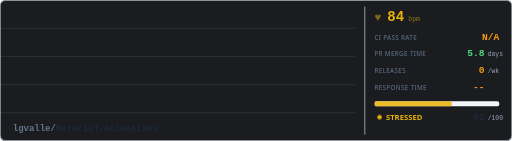
t = 0.00 s
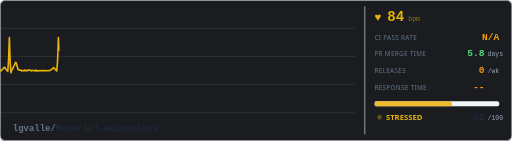
t = 0.31 s
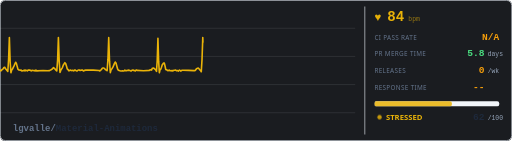
t = 0.94 s
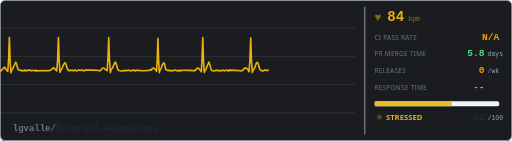
t = 1.25 s
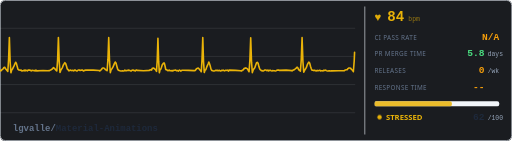
t = 1.56 s
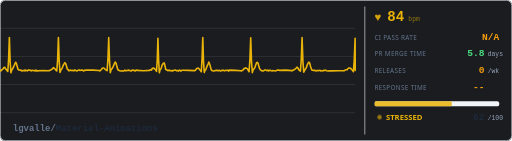
t = 2.19 s

The animated SVG that drew these frames (rendered in a browser with its animation timeline set to each time). Animation: 4 CSS @keyframes rules; one cycle of 2.50 s, repeats indefinitely.

<svg xmlns="http://www.w3.org/2000/svg" width="800" height="220" viewBox="0 0 800 220">
  <defs>
    <style>
      @keyframes trace-fast {
        0% { stroke-dashoffset: 2400; }
        100% { stroke-dashoffset: 0; }
      }
      @keyframes blink {
        0%, 100% { opacity: 1; }
        50% { opacity: 0.3; }
      }
      @keyframes pulse-glow {
        0%, 100% { opacity: 0.5; }
        50% { opacity: 1; }
      }
      @keyframes fade-slow {
        0%, 100% { opacity: 0.4; }
        50% { opacity: 0.7; }
      }
      .bg { fill: #1a1c20; }
      .ecg-line {
        fill: none;
        stroke: #eab308;
        stroke-width: 2.5;
        stroke-linecap: round;
        stroke-linejoin: round;
        /* no filter - avoids render glitch */
        stroke-dasharray: 2400;
        animation: trace-fast 2.5s linear infinite;
      }
      .grid-line { stroke: #262a30; stroke-width: 0.5; }
      .label { fill: #94a3b8; font-family: system-ui, -apple-system, 'Segoe UI', sans-serif; font-size: 10px; text-transform: uppercase; letter-spacing: 0.5px; }
      .val { fill: #e2e8f0; font-family: ui-monospace, 'SF Mono', Consolas, monospace; font-size: 15px; font-weight: bold; }
      .val-unit { fill: #64748b; font-family: ui-monospace, 'SF Mono', Consolas, monospace; font-size: 10px; }
      .val-ci { fill: #f59e0b; font-family: ui-monospace, 'SF Mono', Consolas, monospace; font-size: 15px; font-weight: bold;  }
      .val-pr { fill: #4ade80; font-family: ui-monospace, 'SF Mono', Consolas, monospace; font-size: 15px; font-weight: bold; }
      .val-rel { fill: #f59e0b; font-family: ui-monospace, 'SF Mono', Consolas, monospace; font-size: 15px; font-weight: bold; }
      .val-resp { fill: #f59e0b; font-family: ui-monospace, 'SF Mono', Consolas, monospace; font-size: 15px; font-weight: bold; }
      .repo-name { fill: #e2e8f0; font-family: ui-monospace, 'SF Mono', Consolas, monospace; font-size: 14px; font-weight: bold; }
      .status-text { fill: #eab308; font-family: system-ui, -apple-system, 'Segoe UI', sans-serif; font-size: 12px; font-weight: bold;  }
      .status-dot { fill: #eab308; animation: blink 0.8s ease-in-out infinite; }
      .divider { stroke: #2e3238; stroke-width: 1; }
      .bar-bg { fill: #262a30; rx: 3; }
      .bar-fill { fill: #eab308; rx: 3; opacity: 0.85; }
      .border { fill: none; stroke: #2e3238; stroke-width: 1; rx: 8; }
      .heart { fill: #eab308; animation: pulse-glow 0.6s ease-in-out infinite; font-size: 18px; }
      .bpm { fill: #eab308; font-family: ui-monospace, 'SF Mono', Consolas, monospace; font-size: 22px; font-weight: bold; }
      .bpm-unit { fill: #eab30899; font-family: ui-monospace, 'SF Mono', Consolas, monospace; font-size: 10px; }

      /* Adapt to GitHub light/dark mode */
        .grid-line { stroke: #e2e8f0; }
        .label { fill: #64748b; }
        .val { fill: #1e293b; }
        .val-unit { fill: #94a3b8; }
        .repo-name { fill: #1e293b; }
        .divider { stroke: #e2e8f0; }
        .bar-bg { fill: #f1f5f9; }
        .border { stroke: #e2e8f0; }
        .bpm-unit { fill: #eab30899; }
      }
    </style>
  </defs>

  <rect class="bg" width="800" height="220" rx="8"/>
  
  <rect class="border" x="0.5" y="0.5" width="799" height="219"/>

  <g opacity="0.3">
    <line class="grid-line" x1="0" y1="44" x2="555" y2="44"/>
    <line class="grid-line" x1="0" y1="88" x2="555" y2="88"/>
    <line class="grid-line" x1="0" y1="132" x2="555" y2="132"/>
    <line class="grid-line" x1="0" y1="176" x2="555" y2="176"/>
  </g>

  <path class="ecg-line" d="M 0,110 L 0,109.87 L 1.22,110.69 L 2.44,109.46 L 3.66,108.33 L 4.88,107.55 L 6.1,105.31 L 7.32,104.9 L 8.54,107.17 L 9.76,108.36 L 10.98,110.07 L 12.2,111.48 L 13.42,92.87 L 14.64,58.53 L 15.86,96.64 L 17.08,113.62 L 18.3,109.2 L 19.52,107.73 L 20.74,105.24 L 21.96,102.82 L 23.18,99.79 L 24.4,97.17 L 25.62,99.06 L 26.84,103.51 L 28.06,108.09 L 29.28,109.23 L 30.5,109.2 L 31.72,109.78 L 32.94,109.3 L 34.16,110.84 L 35.38,110.33 L 36.6,110.45 L 37.82,109.24 L 39.04,110.6 L 40.26,109.36 L 41.49,110.04 L 42.71,110.59 L 43.93,109.4 L 45.15,109.31 L 46.37,109.37 L 47.59,109.7 L 48.81,110.68 L 50.03,109.59 L 51.25,110.1 L 52.47,110.12 L 53.69,109.98 L 54.91,110.67 L 56.13,109.26 L 57.35,110.53 L 67.35,110.05 L 76.14,110.36 L 76.14,110.06 L 77.4,110.24 L 78.66,109.38 L 79.92,108.72 L 81.18,108.19 L 82.44,106.69 L 83.69,105.56 L 84.95,106.64 L 86.21,107.87 L 87.47,109.42 L 88.73,110.66 L 89.99,94.21 L 91.25,58.45 L 92.51,95.9 L 93.77,112.95 L 95.03,109.55 L 96.29,107.45 L 97.55,105.4 L 98.81,101.79 L 100.07,99.67 L 101.33,97.82 L 102.59,99.23 L 103.85,102.95 L 105.11,107.54 L 106.37,108.74 L 107.63,110.51 L 108.89,109.89 L 110.15,109.36 L 111.41,110.06 L 112.67,110.14 L 113.93,109.85 L 115.18,110.58 L 116.44,109.4 L 117.7,109.29 L 118.96,110.37 L 120.22,110.76 L 121.48,109.83 L 122.74,109.26 L 124,109.17 L 125.26,110.02 L 126.52,109.69 L 127.78,109.47 L 129.04,109.27 L 130.3,110.74 L 131.56,110.36 L 132.82,109.2 L 134.08,109.8 L 135.34,109.17 L 145.67,109.44 L 154.74,109.94 L 154.74,109.98 L 156,110.66 L 157.26,109.36 L 158.52,108.51 L 159.78,106.52 L 161.04,106.14 L 162.31,106.1 L 163.57,107.27 L 164.83,108.68 L 166.09,109.09 L 167.35,110.43 L 168.61,93.46 L 169.88,58.69 L 171.14,95.42 L 172.4,113.32 L 173.66,108.53 L 174.92,107.29 L 176.18,105.23 L 177.45,102.31 L 178.71,99.24 L 179.97,96.69 L 181.23,98.35 L 182.49,103.09 L 183.75,107.78 L 185.01,109.47 L 186.28,109.98 L 187.54,110.55 L 188.8,110.89 L 190.06,110.8 L 191.32,110.58 L 192.58,110.77 L 193.85,110.53 L 195.11,109.5 L 196.37,110.32 L 197.63,110.22 L 198.89,110.11 L 200.15,109.3 L 201.42,109.99 L 202.68,109.83 L 203.94,110.68 L 205.2,110.71 L 206.46,109.47 L 207.72,109.16 L 208.99,110.01 L 210.25,110.19 L 211.51,110.65 L 212.77,109.13 L 214.03,109.79 L 224.38,110.36 L 233.46,109.81 L 233.46,109.15 L 234.57,109.3 L 235.68,108.81 L 236.79,109.38 L 237.9,106.69 L 239.01,106.49 L 240.12,106.01 L 241.22,107.35 L 242.33,107.92 L 243.44,109.3 L 244.55,111.37 L 245.66,93.96 L 246.77,59.58 L 247.88,95.79 L 248.99,113.46 L 250.1,108.81 L 251.21,107.92 L 252.32,105.05 L 253.43,101.48 L 254.53,99.71 L 255.64,98.21 L 256.75,98.48 L 257.86,102.97 L 258.97,108.41 L 260.08,109.05 L 261.19,109.22 L 262.3,110.38 L 263.41,109.91 L 264.52,109.25 L 265.63,110.22 L 266.73,110.38 L 267.84,110.13 L 268.95,110.8 L 270.06,110 L 271.17,110.26 L 272.28,109.53 L 273.39,109.68 L 274.5,109.22 L 275.61,110.3 L 276.72,110.44 L 277.83,110.06 L 278.93,110.87 L 280.04,109.41 L 281.15,109.57 L 282.26,110.88 L 283.37,110.43 L 284.48,109.56 L 285.59,109.66 L 294.68,109.82 L 302.67,110.21 L 302.67,110.41 L 303.85,110.2 L 305.03,110.03 L 306.21,108.32 L 307.39,107.12 L 308.58,106.46 L 309.76,106.2 L 310.94,107.33 L 312.12,109.03 L 313.3,109.9 L 314.48,111.99 L 315.66,92.87 L 316.84,58.61 L 318.02,96.9 L 319.21,112.96 L 320.39,109.56 L 321.57,108.74 L 322.75,105.3 L 323.93,102.37 L 325.11,99.87 L 326.29,96.8 L 327.47,99.63 L 328.65,103.5 L 329.84,108.19 L 331.02,110.02 L 332.2,110.19 L 333.38,110.75 L 334.56,110.78 L 335.74,110.46 L 336.92,109.7 L 338.1,110.21 L 339.28,109.67 L 340.47,110.38 L 341.65,110.18 L 342.83,109.55 L 344.01,110.66 L 345.19,110.82 L 346.37,109.73 L 347.55,109.84 L 348.73,109.46 L 349.91,110.06 L 351.1,110.58 L 352.28,109.73 L 353.46,109.59 L 354.64,109.91 L 355.82,109.41 L 357,110.84 L 358.18,109.44 L 367.87,109.86 L 376.37,110.43 L 376.37,110.65 L 377.65,110.58 L 378.93,109.21 L 380.21,109.15 L 381.49,106.66 L 382.77,106.65 L 384.05,105.85 L 385.33,106.67 L 386.61,107.56 L 387.89,109.87 L 389.17,111.98 L 390.45,93.74 L 391.73,58.88 L 393.01,96.96 L 394.29,113.26 L 395.57,109.1 L 396.85,107.29 L 398.13,105.63 L 399.41,101.89 L 400.69,98.2 L 401.97,97.18 L 403.25,98.65 L 404.53,103.86 L 405.81,107.75 L 407.09,109.18 L 408.37,110.16 L 409.65,110.23 L 410.93,110.76 L 412.21,110.29 L 413.48,109.25 L 414.76,109.13 L 416.04,109.5 L 417.32,110.35 L 418.6,109.25 L 419.88,110.71 L 421.16,109.66 L 422.44,109.53 L 423.72,110.47 L 425,110.67 L 426.28,110.15 L 427.56,110.37 L 428.84,110.33 L 430.12,110.66 L 431.4,110.23 L 432.68,109.65 L 433.96,109.4 L 435.24,109.39 L 436.52,109.8 L 447.02,109.45 L 456.23,110.23 L 456.23,110.77 L 457.54,109.72 L 458.86,109.28 L 460.17,108.21 L 461.48,107.43 L 462.8,106.4 L 464.11,104.83 L 465.42,105.8 L 466.74,108.98 L 468.05,109.17 L 469.36,111.09 L 470.68,93.92 L 471.99,58.4 L 473.31,96.06 L 474.62,112.61 L 475.93,109.74 L 477.25,107.65 L 478.56,105.57 L 479.87,101.61 L 481.19,98.95 L 482.5,96.89 L 483.81,98.29 L 485.13,103.18 L 486.44,107.28 L 487.75,109.7 L 489.07,109.67 L 490.38,110.15 L 491.69,109.53 L 493.01,110.48 L 494.32,110.71 L 495.64,109.72 L 496.95,110.49 L 498.26,110.07 L 499.58,109.51 L 500.89,110.72 L 502.2,110.46 L 503.52,110.28 L 504.83,110.63 L 506.14,109.58 L 507.46,110.09 L 508.77,109.35 L 510.08,110.21 L 511.4,110.82 L 512.71,110.72 L 514.03,110.42 L 515.34,110.62 L 516.65,110.8 L 517.97,110.65 L 528.74,110.43 L 538.19,110.43 L 538.19,110.23 L 539.58,109.15 L 540.98,108.92 L 542.37,108.93 L 543.76,107.01 L 545.15,106.16 L 546.54,106.12 L 547.93,106.43 L 549.32,108.59 L 550.71,109.26 L 552.1,111.86 L 553.49,94.37 L 554.88,59.76 L 555,110"/>
  

  <line class="divider" x1="570" y1="10" x2="570" y2="210"/>

  <text class="heart" x="585" y="33">&#x2665;</text>
  <text class="bpm" x="605" y="33">84</text>
  <text class="bpm-unit" x="638" y="33">bpm</text>

  <text class="label" x="585" y="62">ci pass rate</text>
  <text class="val-ci" x="780" y="62" text-anchor="end">N/A</text>

  <text class="label" x="585" y="88">pr merge time</text>
  <text class="val-pr" x="757" y="88" text-anchor="end">5.8</text>
  <text class="val-unit" x="762" y="88">days</text>

  <text class="label" x="585" y="114">releases</text>
  <text class="val-rel" x="757" y="114" text-anchor="end">0</text>
  <text class="val-unit" x="762" y="114">/wk</text>

  <text class="label" x="585" y="140">response time</text>
  <text class="val-resp" x="757" y="140" text-anchor="end">--</text>
  <text class="val-unit" x="762" y="140"></text>

  <rect class="bar-bg" x="585" y="158" width="195" height="8"/>
  <rect class="bar-fill" x="585" y="158" width="121" height="8"/>

  <circle class="status-dot" cx="593" cy="183" r="3.5"/>
  <text class="status-text" x="603" y="187">STRESSED</text>
  <text class="val" x="757" y="187" text-anchor="end">62</text>
  <text class="val-unit" x="762" y="187">/100</text>

  <text class="repo-name" x="20" y="205">
    <tspan fill="#64748b">lgvalle/</tspan>Material-Animations
  </text>
  
</svg>
